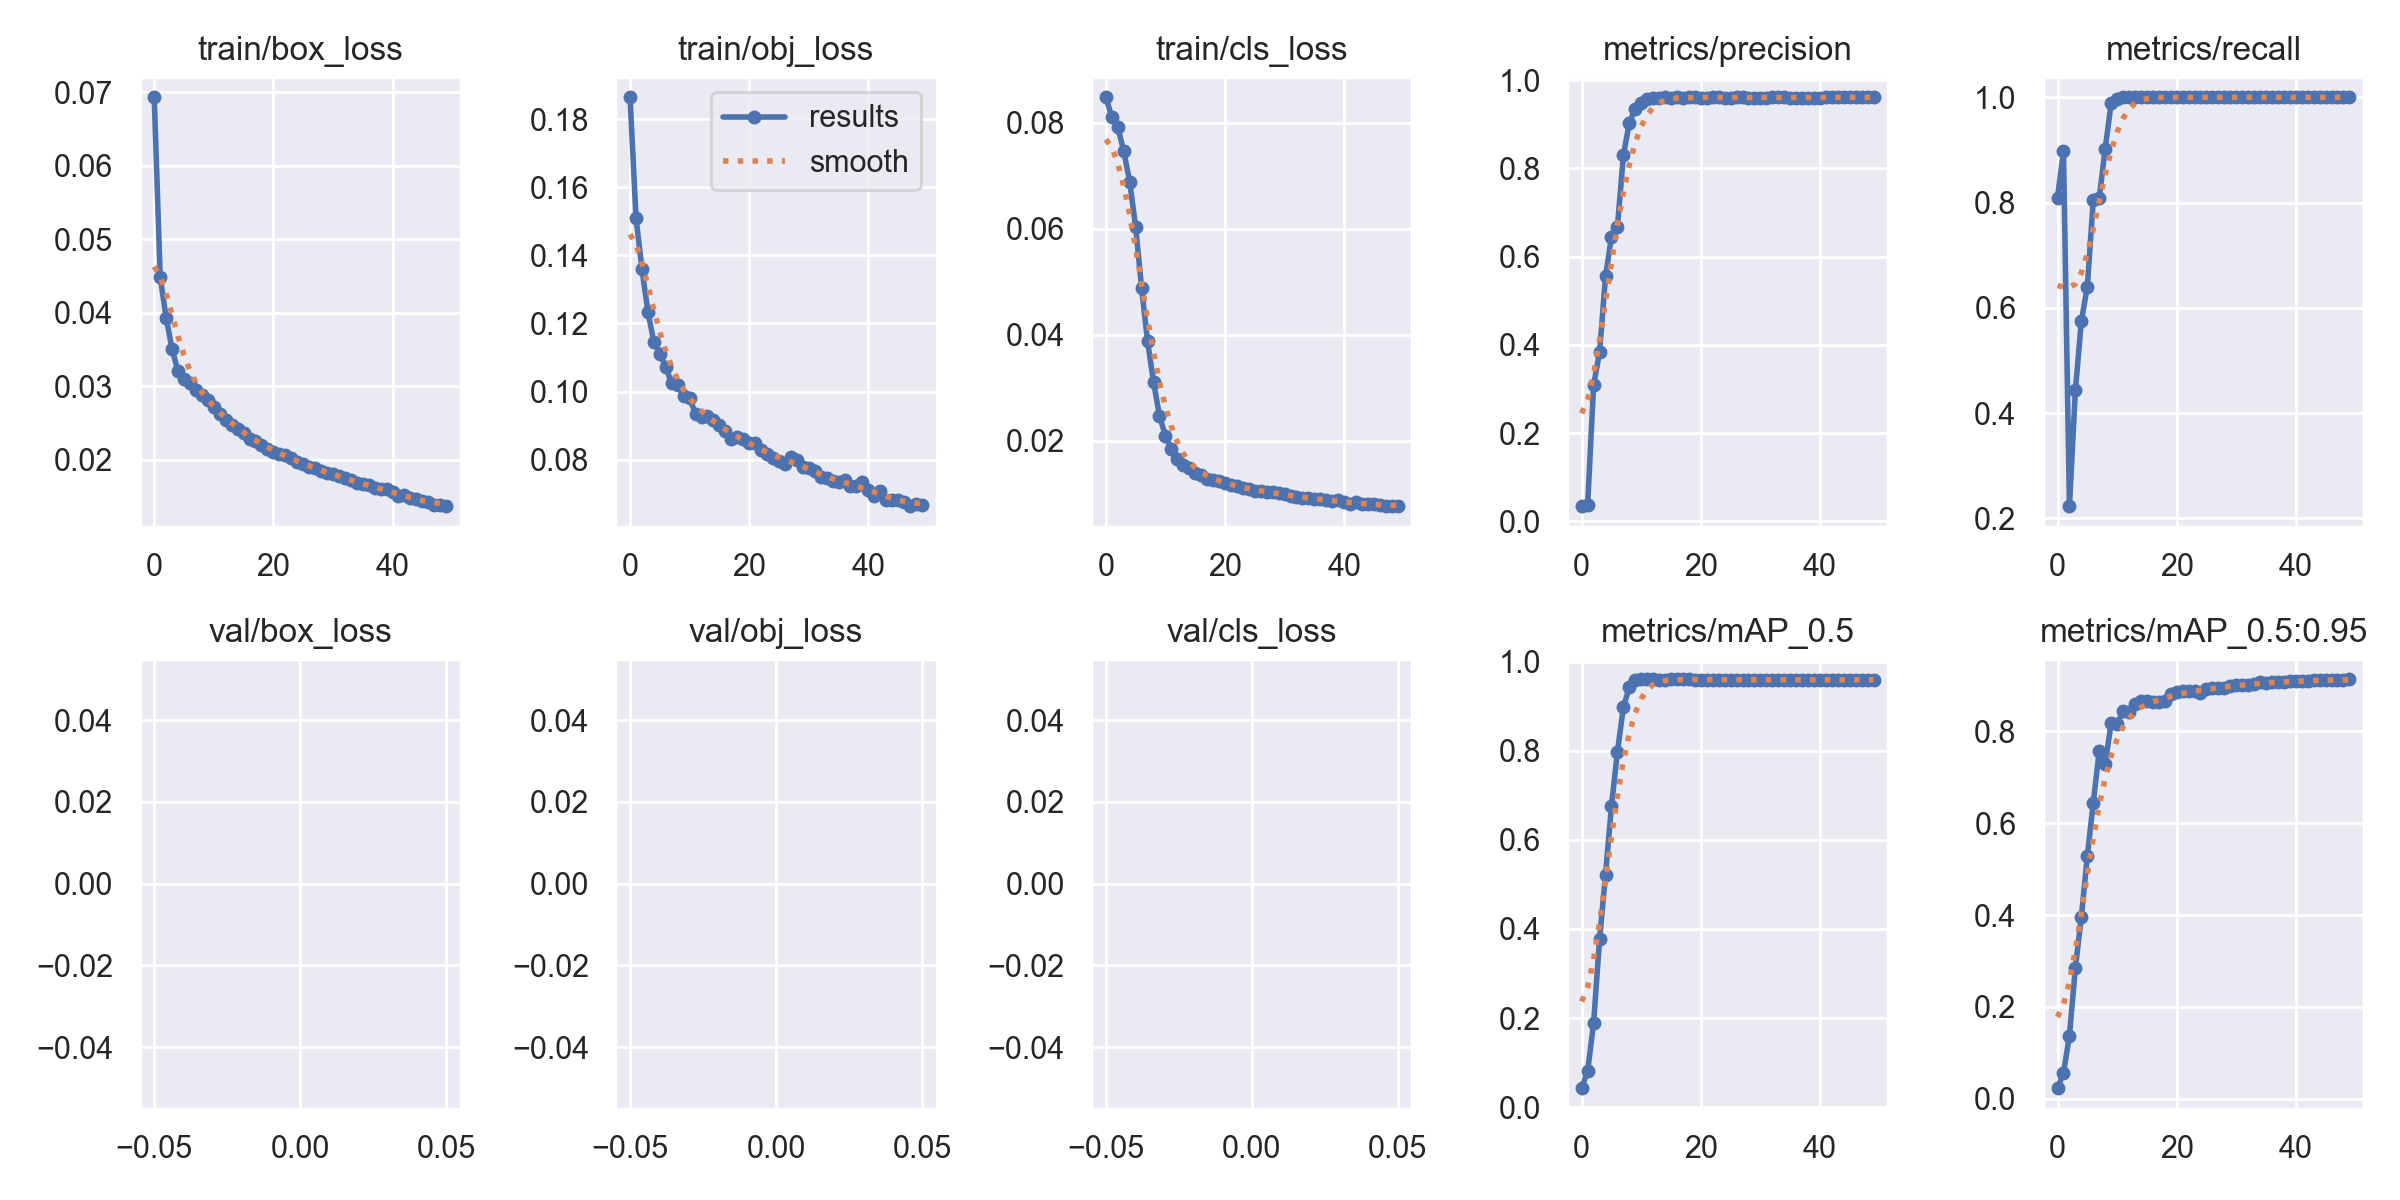

Data behind this chart, as committed beside it:
epoch, train/box_loss, train/obj_loss, train/cls_loss, metrics/precision, metrics/recall, metrics/mAP_0.5, metrics/mAP_0.5:0.95, val/box_loss, val/obj_loss, val/cls_loss, x/lr0, x/lr1, x/lr2
0, 0.06928, 0.1864, 0.0848, 0.03442, 0.8095, 0.04262, 0.02322, nan, nan, nan, 0.07006, 0.003327, 0.003327
1, 0.04488, 0.1511, 0.08107, 0.03792, 0.8979, 0.08121, 0.056, nan, nan, nan, 0.03993, 0.006528, 0.006528
2, 0.03932, 0.1359, 0.07914, 0.3089, 0.2233, 0.1887, 0.1377, nan, nan, nan, 0.009664, 0.009598, 0.009598
3, 0.03502, 0.1234, 0.07468, 0.3832, 0.4434, 0.3766, 0.2853, nan, nan, nan, 0.009406, 0.009406, 0.009406
4, 0.03201, 0.1144, 0.06885, 0.5549, 0.5746, 0.5219, 0.3966, nan, nan, nan, 0.009406, 0.009406, 0.009406
5, 0.03094, 0.1112, 0.06035, 0.6451, 0.6402, 0.6764, 0.5276, nan, nan, nan, 0.009208, 0.009208, 0.009208
6, 0.03038, 0.1071, 0.04879, 0.6679, 0.8044, 0.7976, 0.6448, nan, nan, nan, 0.00901, 0.00901, 0.00901
7, 0.02946, 0.1024, 0.03876, 0.8293, 0.8088, 0.8972, 0.7567, nan, nan, nan, 0.008812, 0.008812, 0.008812
8, 0.02879, 0.1018, 0.03115, 0.9037, 0.9018, 0.9427, 0.7291, nan, nan, nan, 0.008614, 0.008614, 0.008614
9, 0.02812, 0.09878, 0.02471, 0.9347, 0.9884, 0.9592, 0.8172, nan, nan, nan, 0.008416, 0.008416, 0.008416
10, 0.02713, 0.09796, 0.02099, 0.947, 0.9963, 0.9597, 0.8151, nan, nan, nan, 0.008218, 0.008218, 0.008218
11, 0.0262, 0.09347, 0.01839, 0.957, 0.9999, 0.9597, 0.8448, nan, nan, nan, 0.00802, 0.00802, 0.00802
12, 0.02537, 0.09259, 0.01656, 0.9594, 0.9997, 0.9599, 0.8414, nan, nan, nan, 0.007822, 0.007822, 0.007822
13, 0.02473, 0.09278, 0.01553, 0.9603, 1, 0.9596, 0.8588, nan, nan, nan, 0.007624, 0.007624, 0.007624
14, 0.02417, 0.09159, 0.01483, 0.9605, 0.9999, 0.9592, 0.8656, nan, nan, nan, 0.007426, 0.007426, 0.007426
15, 0.02363, 0.09017, 0.01392, 0.9597, 1, 0.9598, 0.866, nan, nan, nan, 0.007228, 0.007228, 0.007228
16, 0.02286, 0.08839, 0.0135, 0.9608, 0.9998, 0.9598, 0.8627, nan, nan, nan, 0.00703, 0.00703, 0.00703
17, 0.02249, 0.08613, 0.01286, 0.9604, 1, 0.9601, 0.863, nan, nan, nan, 0.006832, 0.006832, 0.006832
18, 0.02206, 0.08675, 0.01262, 0.9605, 0.9999, 0.9601, 0.8653, nan, nan, nan, 0.006634, 0.006634, 0.006634
19, 0.02152, 0.08593, 0.01245, 0.9605, 0.9999, 0.9595, 0.8818, nan, nan, nan, 0.006436, 0.006436, 0.006436
20, 0.02106, 0.08483, 0.01211, 0.9604, 1, 0.9592, 0.8859, nan, nan, nan, 0.006238, 0.006238, 0.006238
21, 0.02082, 0.08475, 0.01166, 0.9601, 1, 0.9595, 0.8873, nan, nan, nan, 0.00604, 0.00604, 0.00604
22, 0.0207, 0.08289, 0.01146, 0.9606, 0.9998, 0.9595, 0.8877, nan, nan, nan, 0.005842, 0.005842, 0.005842
23, 0.02026, 0.0816, 0.01117, 0.9607, 1, 0.959, 0.8885, nan, nan, nan, 0.005644, 0.005644, 0.005644
24, 0.01966, 0.08056, 0.01087, 0.9603, 0.9999, 0.9592, 0.8837, nan, nan, nan, 0.005446, 0.005446, 0.005446
25, 0.01944, 0.07945, 0.01049, 0.9601, 1, 0.9592, 0.8925, nan, nan, nan, 0.005248, 0.005248, 0.005248
26, 0.01899, 0.07873, 0.01057, 0.9606, 1, 0.9589, 0.8945, nan, nan, nan, 0.00505, 0.00505, 0.00505
27, 0.01887, 0.08091, 0.0104, 0.9605, 1, 0.9592, 0.8942, nan, nan, nan, 0.004852, 0.004852, 0.004852
28, 0.01846, 0.07997, 0.01029, 0.9603, 1, 0.959, 0.8946, nan, nan, nan, 0.004654, 0.004654, 0.004654
29, 0.01821, 0.07789, 0.01012, 0.9599, 1, 0.9589, 0.899, nan, nan, nan, 0.004456, 0.004456, 0.004456
30, 0.01812, 0.07749, 0.009954, 0.9603, 0.9998, 0.9591, 0.9003, nan, nan, nan, 0.004258, 0.004258, 0.004258
31, 0.01783, 0.07662, 0.009692, 0.9604, 0.9999, 0.959, 0.9012, nan, nan, nan, 0.00406, 0.00406, 0.00406
32, 0.01745, 0.07489, 0.009345, 0.9606, 1, 0.959, 0.9016, nan, nan, nan, 0.003862, 0.003862, 0.003862
33, 0.0172, 0.07465, 0.009254, 0.9607, 1, 0.9591, 0.9032, nan, nan, nan, 0.003664, 0.003664, 0.003664
34, 0.01683, 0.07372, 0.009198, 0.9609, 1, 0.9594, 0.9065, nan, nan, nan, 0.003466, 0.003466, 0.003466
35, 0.01673, 0.07328, 0.009075, 0.96, 1, 0.9587, 0.9056, nan, nan, nan, 0.003268, 0.003268, 0.003268
36, 0.01653, 0.07394, 0.008999, 0.9603, 1, 0.9589, 0.9064, nan, nan, nan, 0.00307, 0.00307, 0.00307
37, 0.0162, 0.07219, 0.008819, 0.9603, 1, 0.9589, 0.9069, nan, nan, nan, 0.002872, 0.002872, 0.002872
38, 0.016, 0.07221, 0.008716, 0.9602, 1, 0.9586, 0.9068, nan, nan, nan, 0.002674, 0.002674, 0.002674
39, 0.01603, 0.07351, 0.008862, 0.9603, 1, 0.9589, 0.9089, nan, nan, nan, 0.002476, 0.002476, 0.002476
40, 0.01557, 0.07105, 0.008457, 0.9603, 1, 0.9593, 0.9083, nan, nan, nan, 0.002278, 0.002278, 0.002278
41, 0.01511, 0.06927, 0.00811, 0.9607, 1, 0.9589, 0.9093, nan, nan, nan, 0.00208, 0.00208, 0.00208
42, 0.01515, 0.0708, 0.008448, 0.9608, 1, 0.9592, 0.9103, nan, nan, nan, 0.001882, 0.001882, 0.001882
43, 0.01482, 0.06822, 0.00816, 0.9606, 1, 0.9587, 0.9108, nan, nan, nan, 0.001684, 0.001684, 0.001684
44, 0.0146, 0.06819, 0.008066, 0.9607, 1, 0.959, 0.9109, nan, nan, nan, 0.001486, 0.001486, 0.001486
45, 0.01436, 0.06806, 0.008101, 0.9607, 1, 0.9587, 0.9112, nan, nan, nan, 0.001288, 0.001288, 0.001288
46, 0.01425, 0.06741, 0.007828, 0.9609, 1, 0.9591, 0.9126, nan, nan, nan, 0.00109, 0.00109, 0.00109
47, 0.01384, 0.06632, 0.007785, 0.9609, 1, 0.9589, 0.9117, nan, nan, nan, 0.000892, 0.000892, 0.000892
48, 0.01391, 0.06698, 0.007782, 0.9609, 1, 0.9587, 0.9112, nan, nan, nan, 0.000694, 0.000694, 0.000694
49, 0.01369, 0.06677, 0.007696, 0.9608, 1, 0.9589, 0.9132, nan, nan, nan, 0.000496, 0.000496, 0.000496
